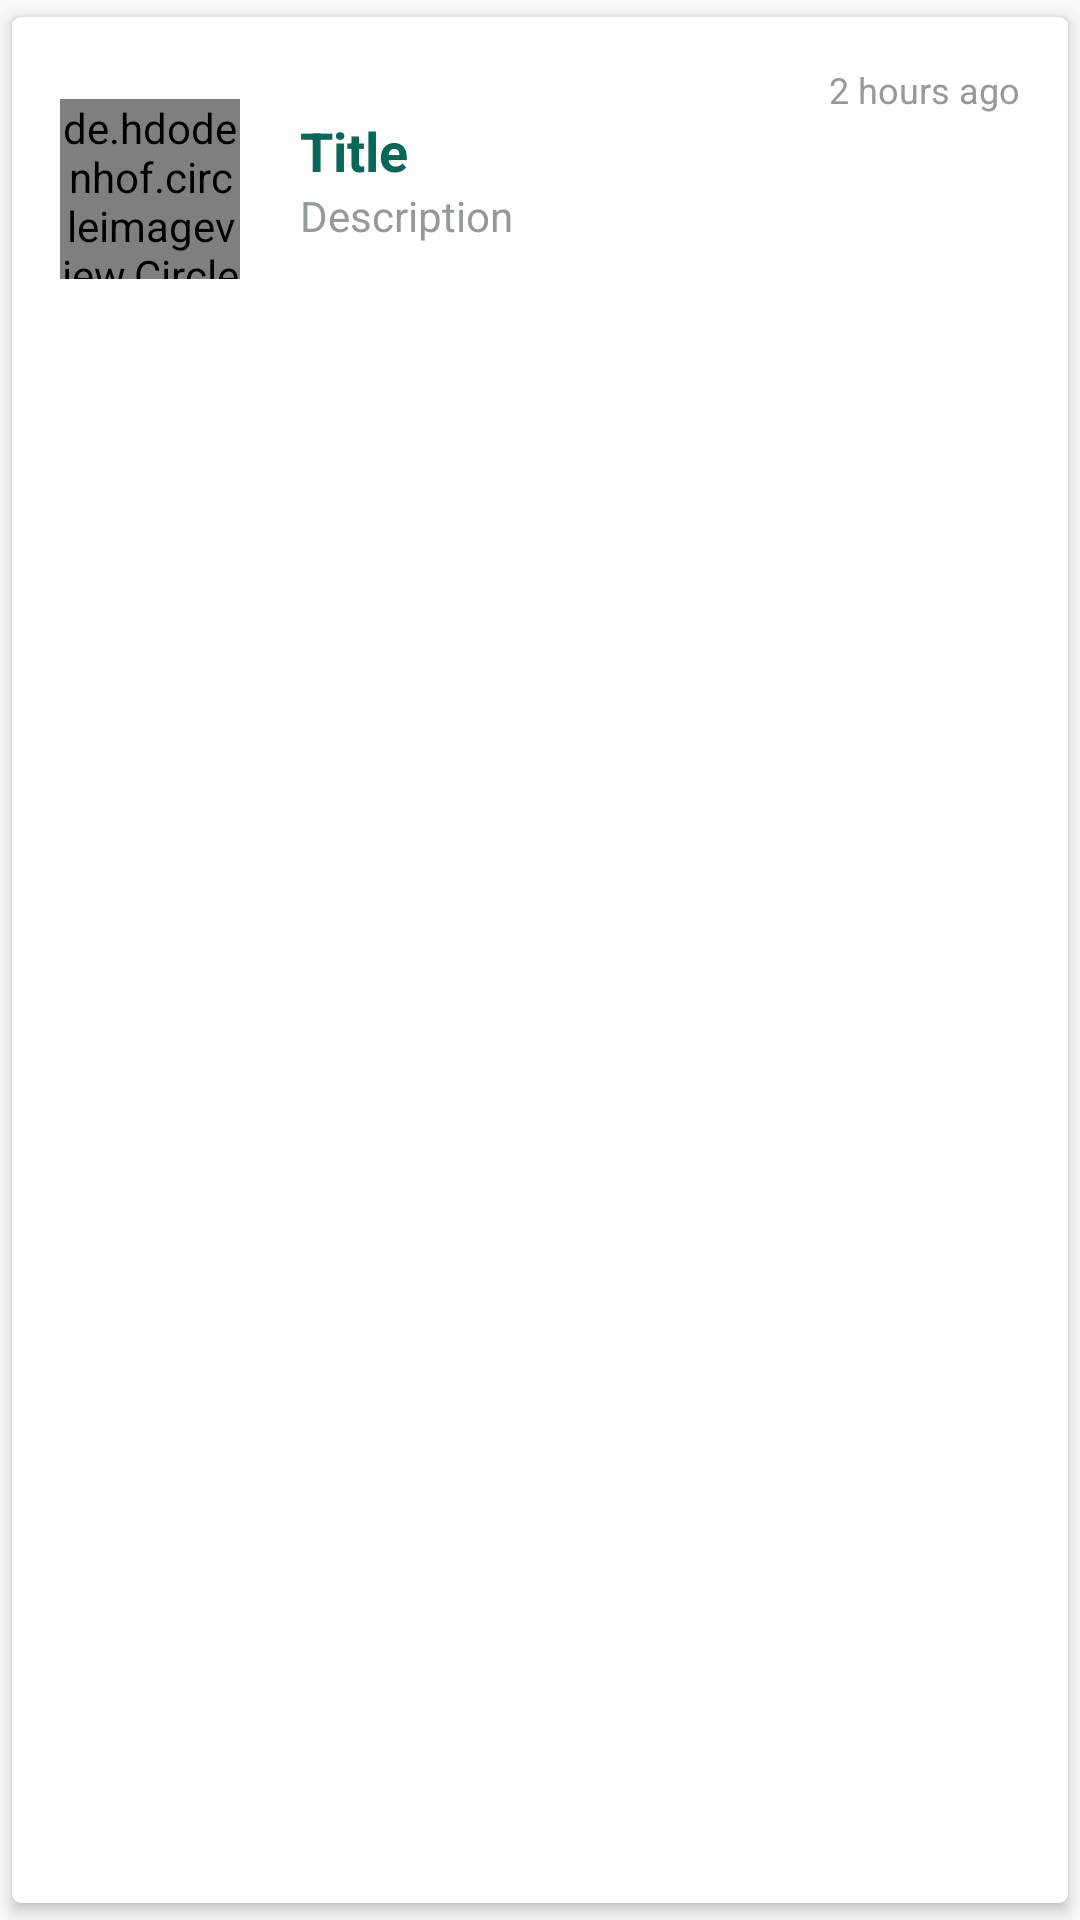

This screen was rendered from an Android layout file. Write that file and the resources it references.
<!-- AndroidManifest.xml: application theme AppTheme -->
<!-- res/layout/weekly_notifications_row.xml -->
<?xml version="1.0" encoding="utf-8"?>

<androidx.cardview.widget.CardView
    xmlns:android="http://schemas.android.com/apk/res/android"
    xmlns:tools="http://schemas.android.com/tools"
    android:layout_width="match_parent"
    android:layout_height="wrap_content"
    xmlns:app="http://schemas.android.com/apk/res-auto"
    app:cardCornerRadius="3dp"
    app:cardElevation="3dp"
    android:background="@color/colorLightGrey"
    app:cardUseCompatPadding="true">

    <RelativeLayout
        android:layout_width="match_parent"
        android:layout_height="wrap_content"
        android:padding="16dp">

        <de.hdodenhof.circleimageview.CircleImageView
            android:layout_width="60dp"
            android:layout_height="60dp"
            android:id="@+id/row_wn_img"
            android:src="@mipmap/ic_launcher"
            android:layout_centerVertical="true"
            />

        <TextView
            android:layout_width="14sp"
            android:layout_height="14sp"
            android:id="@+id/row_wn_time_icon"
            android:background="@drawable/ic_action_wn_time"
            android:backgroundTint="@color/colorGrey"
            android:layout_alignParentRight="true"
            android:layout_marginRight="70dp"
            android:layout_marginTop="2dp"
            />
        <TextView
            android:layout_width="wrap_content"
            android:layout_height="wrap_content"
            android:id="@+id/row_wn_time"
            android:layout_toRightOf="@id/row_wn_img"
            android:text="2 hours ago"
            android:textColor="@color/colorGrey"
            android:layout_alignParentRight="true"
            android:textSize="12sp"
            android:gravity="end" />

        <TextView
            android:layout_width="match_parent"
            android:layout_height="wrap_content"
            android:id="@+id/row_wn_title"
            android:text="Title"
            android:textStyle="bold"
            android:textSize="18sp"
            android:textColor="@color/colorText"
            android:layout_toRightOf="@id/row_wn_img"
            android:layout_marginLeft="20dp"
            android:layout_below="@id/row_wn_time"
            />

        <TextView
            android:layout_width="match_parent"
            android:layout_height="42dp"
            android:id="@+id/row_wn_text"
            android:text="Description "
            android:textSize="14sp"
            android:textColor="@color/colorGrey"
            android:layout_marginLeft="20dp"
            android:layout_below="@id/row_wn_title"
            android:layout_toRightOf="@id/row_wn_img"
            />

    </RelativeLayout>

</androidx.cardview.widget.CardView>
<!-- resources referenced by this layout -->
<resources>
  <color name="colorGrey">#949A99</color>
  <color name="colorLightGrey">#ECECEC</color>
  <color name="colorText">#076859</color>
  <!-- mipmap ic_launcher: png bitmap (mipmap-hdpi, 5517 bytes) -->
  <style name="AppTheme" parent="Theme.AppCompat.Light.NoActionBar">
          
          <item name="colorPrimary">@color/colorHeader</item>
          <item name="colorPrimaryDark">@color/colorHeader</item>
          <item name="colorAccent">@color/colorAccent</item>
      </style>
  <color name="colorHeader">#02473D</color>
  <color name="colorAccent">#03DAC5</color>
</resources>
